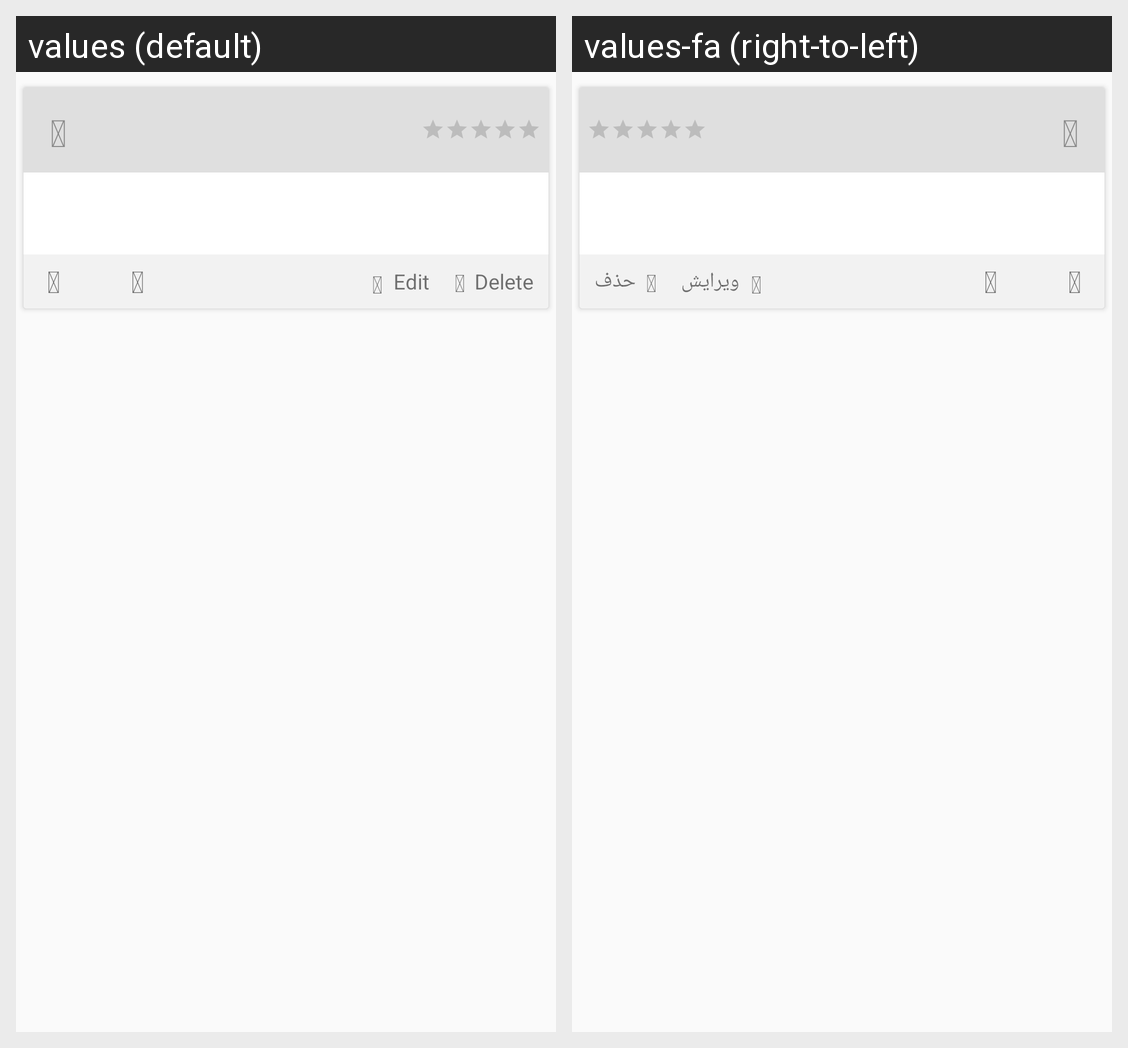

Locale-by-locale string values for the Android screen shown in this grid:
Android screen res/layout/rv_uni_review_item.xml rendered under 2 locales, left to right: values (default), values-fa (right-to-left). Device: Nexus 5 (rendered at 1080×1920; each locale shown at half size, 540×960, under a caption strip naming it); theme AppTheme.
Strings drawn on this screen, with the default value and each locale's value (text and hints the layout hard-codes, and strings that could not be matched under every locale, appear in the picture but are not listed):

icon_comment
  values: 
  values-fa:   [not translated; the default value is used]

icon_thumbs_up
  values: 
  values-fa:   [not translated; the default value is used]

icon_thumbs_down
  values: 
  values-fa:   [not translated; the default value is used]

icon_edit
  values: 
  values-fa:   [not translated; the default value is used]

uni_reviews_rv_edit_text
  values: Edit
  values-fa: ویرایش

icon_trash
  values: 
  values-fa:   [not translated; the default value is used]

uni_reviews_rv_delete_text
  values: Delete
  values-fa: حذف
